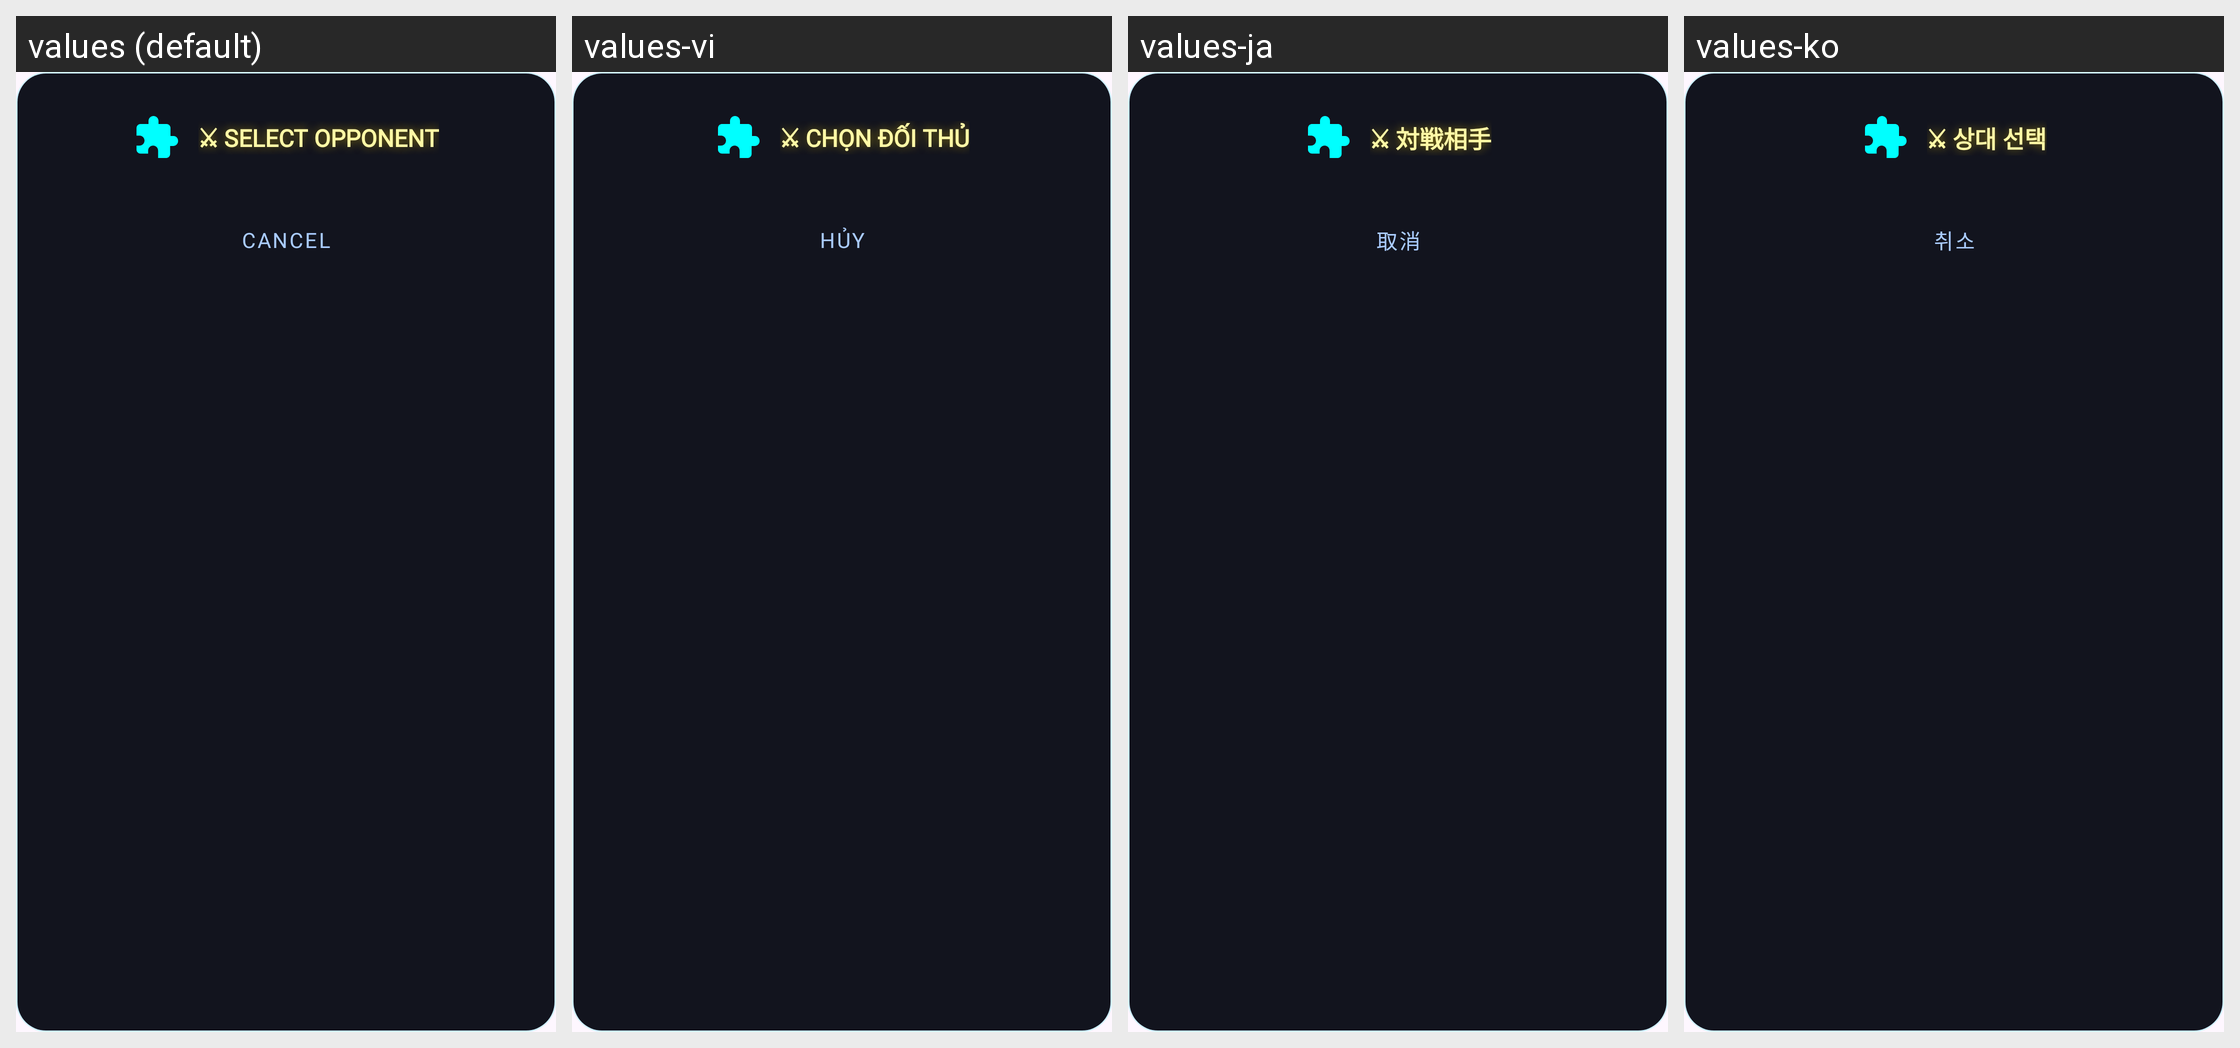

For this localized Android screen grid, give each drawn string resource with its value in every locale shown.
Android screen res/layout/dialog_difficulty.xml rendered under 4 locales, left to right: values (default), values-vi, values-ja, values-ko. Device: Nexus 5 (rendered at 1080×1920; each locale shown at half size, 540×960, under a caption strip naming it); theme Theme.Chess.
Other locales in the repository, not shown: values-de, values-es, values-fr, values-id, values-km, values-lo, values-ms, values-pt, values-th, values-tr, values-zh.
Strings drawn on this screen, with the default value and each locale's value (text and hints the layout hard-codes, and strings that could not be matched under every locale, appear in the picture but are not listed):

select_opponent
  values: ⚔ SELECT OPPONENT
  values-vi: ⚔ CHỌN ĐỐI THỦ
  values-ja: ⚔ 対戦相手
  values-ko: ⚔ 상대 선택

cancel
  values: Cancel
  values-vi: Hủy
  values-ja: 取消
  values-ko: 취소
